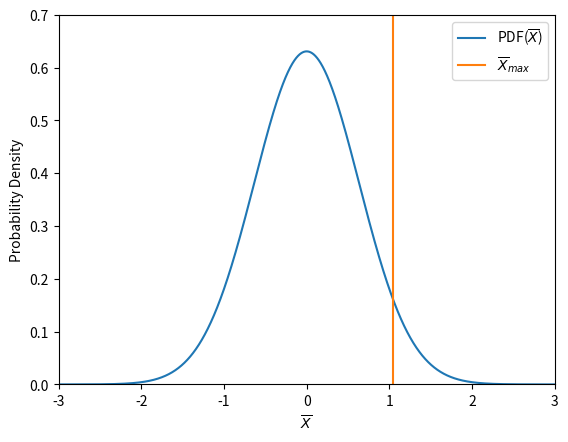

Source code (Python):
"""
title:          Task_a_2
version:        1.0.0
fileName:       Task_a_2.py 
[redacted]
description:    Just a small script to plot task a 2), semesterwork I, in
                TPK4450 - Data Driven Prognostics and Predictive Maintenance                               
license:        GNU General Public License v3.0 https://www.gnu.org/licenses/gpl-3.0.en.html 
                
disclaimer:     Author takes no responsibility for any use other than authors own evaluation in courses at NTNU.
""" 

import numpy as np
import matplotlib.pyplot as plt
import seaborn as sns
from math import sqrt
from scipy.stats import norm

μ = 0
σ = 2
n = 10

domain = np.linspace(-3, 3, 10000) # Make a domain (x-values) 
data = norm.pdf(domain, μ, σ / sqrt(n)) # y-points for the normal distribution in the domain. 
line_x = [1.04038935, 1.04038935] # x-coordinates for max limit
line_y = [0, 0.8] # y-coordinates for max limit
plt.plot(domain, data, label = 'PDF($\overline{X}$)') # Plot PDF
plt.plot(line_x, line_y, label = '$\overline{X}_{max}$') # plot limit
plt.ylim(0, 0.7) # scale plot y-direction
plt.xlim(-3, 3)  # scale plot x-direction
plt.xlabel('$\overline{X}$') # x-axis label
plt.ylabel('Probability Density')   # y-axis label
plt.legend() # show legend
plt.show() # display plot
